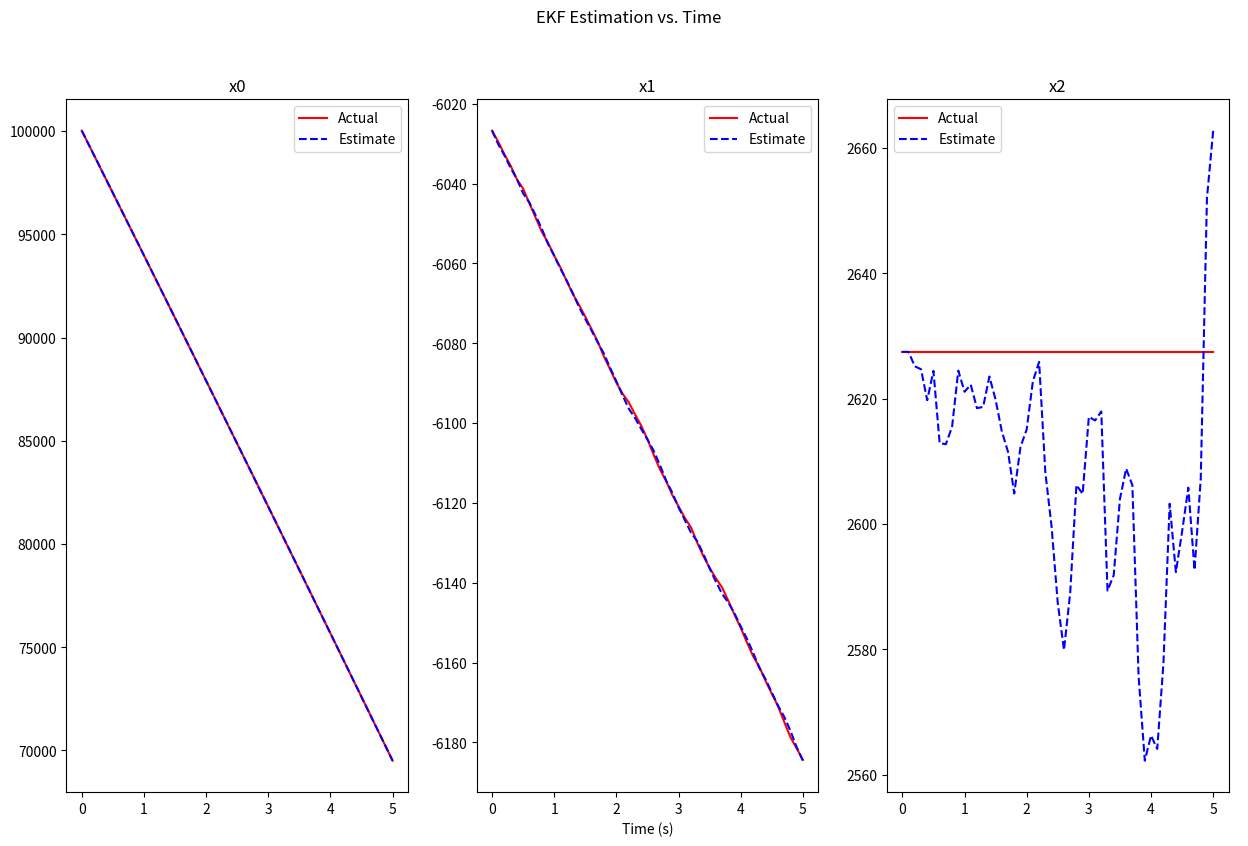
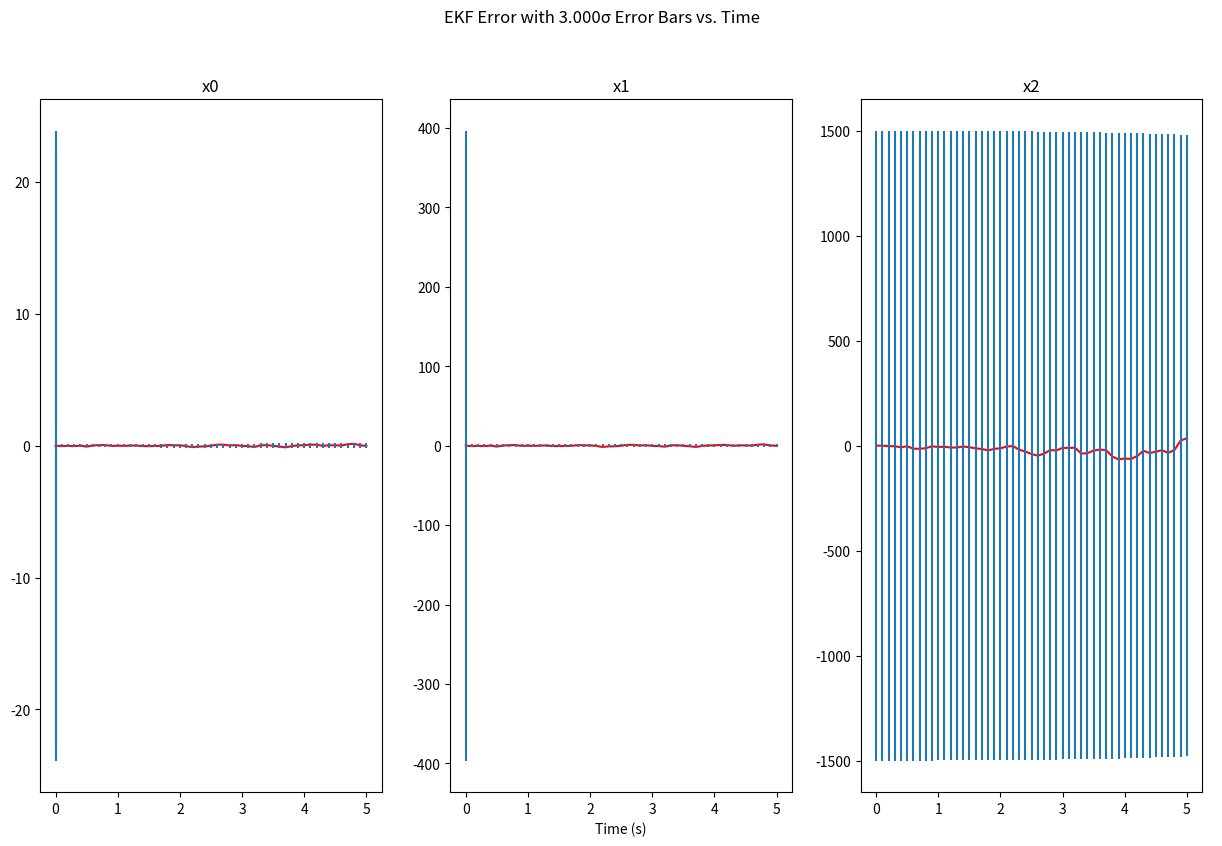

These figures' Python source, in order:
# -*- coding: utf-8 -*-
"""
Created on Mon Sep  4 23:04:07 2023

[redacted]
"""

# Github Verison
# Takes Initial Conditions as prior

import numpy as np
from numpy import linalg as la
import matplotlib.pyplot as plt
import copy

plt.rcParams['figure.dpi'] = 300

time_step = .1                                                                   # Model time step
time_start = 0                                                                  # Model start time, inclusive
time_end = 5                                                                   # Model end time, inclusive
n = int((time_end - time_start) / time_step) + 1
t = np.linspace(time_start, time_end, n)                                        # Vector of model time steps

const = dict(g = 32.2, rho_0 = 3.4e-3, k_rho = 22e3, alpha = 0.5, UKF_beta = 2, sig_bounds = 3, h = time_step)
x_0 = np.random.normal(10e4, np.sqrt(500))
x_dot_0 = np.random.normal(-6000, np.sqrt(2e4))
beta_0 = np.random.normal(2000, np.sqrt(2.5e5))
Q = np.diag(np.array([0, 2, 0])) * (1/time_step)
w = (0, Q)
R = np.diag(np.array([100]))
v = (0, R)
G = time_step * np.identity(3)
P_0 = np.diag((np.array([500, 2e4, 2.5e5])))

x = np.zeros((3, t.size))
x[:, 0] = x_0, x_dot_0, beta_0
rng = np.random.default_rng(seed=2)

############# Msmt Functions #############

def zCalc(x, v, const):
    return (x[0]**2) + (x[1]**2) + np.random.multivariate_normal([np.array(v[0])], v[1])

def zPartial(x):
    return np.array([[2*x[0]], [2*x[1]], [0]])

############# Equations of Motion ############

def xDot(t, x, w, const, axis):
    if axis == 0:
        return x[1]
    elif axis == 1:
        rho = const["rho_0"] * np.exp(-x[0] / const["k_rho"])
        x2 = x[2]
        
        if x[2] == 0.0:
            x2 = 10e-15
        
        d = 0.5 * rho * (x[1] ** 2) / x2
        x2_dot = d - const['g']
        return x2_dot
    elif axis == 2:
        return 0
    
def xDotPartial(x, w, const, axis):
    if axis == 0:
        return np.array([1, const["h"], 0])
    elif axis == 1:
        rho_0 = const["rho_0"]
        k_rho = const["k_rho"]
        h = const["h"]
        x1 = x[0]
        x2 = x[1]
        x3 = x[2]
        rho = rho_0 * np.exp(-x1 / k_rho)

        
        if x3 == 0.0:
            x3 = 10e-15
        wrt_x1 = - 0.5 * (x2**2) * rho * h / (x3*k_rho)
        wrt_x2 = 1 + x2 * rho * h / x3
        wrt_x3 = - 0.5 * (x2**2) * h * rho / (x3**2)
        return np.array([wrt_x1, wrt_x2, wrt_x3])
    elif axis == 2:
        return np.array([0, 0, 1])

############# RK4 Function ##############

def RK4(t, x, w, v, G, const, rng, est):
    # Necessary const parameters
    n = t.size
    t_step = t[1] - t[0]
    num_x = x.shape[0] # Num of state variables
    
    # Matrices for RK4 calc
    K = np.zeros((num_x, 4))
    
    # Measurement matrices
    z = np.zeros(n)
    # Add noise to initial timestep measurements
    z[0] = zCalc(x[:, 0], v, const)
    K = np.zeros((num_x, 4))
    for i in range(1, n):
        for k in range(num_x):
            K[k, 0] = t_step * xDot(t[i-1], x[:, i-1], w, const, k)
            
            K[k, 1] = t_step * xDot(t[i-1] + t_step/2, x[:, i-1] + K[:, 0]/2, w, const, k)
            
            K[k, 2] = t_step * xDot(t[i-1] + t_step/2, x[:, i-1] + K[:, 1]/2, w, const, k)
            
            K[k, 3] = t_step * xDot(t[i-1] + t_step, x[:, i-1] + K[:, 2], w, const, k)
                
            x[k, i] = x[k, i - 1] + (K[k, 0] + 2 * (K[k, 1] + K[k, 2]) + K[k, 3]) / 6

        rand = np.random.multivariate_normal(np.zeros((3,)), w[1])
        x[:, i] += G @ rand

        z[i] = zCalc(x[:, i], v, const)
        K.fill(0)
    return x, z

##############

def KFError(KF_cov, sig_bounds):
    sig_cov = sig_bounds * np.sqrt(KF_cov.diagonal()).T
    return sig_cov

############## EKF ##############

def CD_EKF(t, x_k, z_RK4, P_k, w, v, G, const, x_RK4, rng):
    m = w[1].shape[0]
    n = v[1].shape[0]
    F = np.zeros((m, m))
    I = np.identity(m)
    temp_x = np.zeros((m, 2))
    err_bar = np.zeros((m, t.size))
    sig_bounds = const["sig_bounds"]
    last = 0
    for k in range(t.size - 1):
        # 1. Update
        H = zPartial(x_k[:, k]).reshape(n, m)
        K = ((P_k @ H.T) @ la.inv((H @ P_k) @ H.T + v[1])).reshape(m, 1)

        x_k[:, k] += (K @ (z_RK4[k] - zCalc(x_k[:, k], (0.0, np.zeros(v[1].shape)), const)))

        P_k = (I - (K @ H)) @ P_k
        err_bar[:, k] = KFError(P_k, sig_bounds)
        
        # 2. Propagation
        temp_x[:, 0] = x_k[:, k]
        temp_x, temp_z = RK4(t[k:k+2], temp_x, (0.0, np.zeros(w[1].shape)), (0.0, np.zeros(v[1].shape)), G, const, rng, True)
        x_k[:, k+1] = temp_x[:, -1]
        temp_x.fill(0)
        temp_x[:, 0] = x_k[:, k]
        for i in range(m):
            F[i, :] = xDotPartial(x_k[:, k], w, const, i)
        P_k = np.matmul(np.matmul(F,P_k),F.T) + ((G @ w[1]) @ G.T)
    
    # Final Update
    H = zPartial(x_k[:, -1]).reshape(n, m)
    K = ((P_k @ H.T) @ la.inv(H @ P_k @ H.T + R)).reshape(m, 1)
    x_k[:, -1] += (K @ (z_RK4[-1] - zCalc(x_k[:, -1], (0.0, np.zeros(v[1].shape)), const)))

    P_k = (I - (K @ H)) @ P_k
    err_bar[:, -1] = KFError(P_k, sig_bounds)
    return x_k, P_k, err_bar

############## Main ###############

x_RK4 = copy.deepcopy(x)
x_RK4, z_RK4 = RK4(t, x_RK4, w, v, G, const, rng, False)

x_EKF = copy.deepcopy(x)
P_EKF = copy.deepcopy(P_0)
x_EKF, P_EKF, err_EKF = CD_EKF(t, x_EKF, z_RK4, P_EKF, w, v, G, const, x_RK4, rng)
############# Plotting ###############

fig, x_graphs = plt.subplots(1, 3, sharex=True, figsize=(15,9))
for i in range(x_graphs.shape[0]):
    x_graphs[i].plot(t, x_RK4[i], c='r', label = 'Actual')
    x_graphs[i].plot(t, x_EKF[i], c='b', linestyle='--', label='Estimate')
    x_graphs[i].set_title("x%i" % i)
    x_graphs[i].legend(loc='best')
fig.suptitle("EKF Estimation vs. Time")
fig.add_subplot(111, frameon=False)
plt.tick_params(labelcolor='none', which='both', top=False, bottom=False, left=False, right=False)
plt.xlabel('Time (s)')
plt.show()


zero = np.zeros((3, t.size))
fig, x_graphs = plt.subplots(1, 3, sharex=True, figsize=(15,9))
for i in range(x_graphs.shape[0]):
    x_graphs[i].plot(t, x_EKF[i] - x_RK4[i], c='r', label='EKF Error')
    x_graphs[i].errorbar(t, zero[i], yerr=err_EKF[i], fmt=' ')
    x_graphs[i].set_title("x%i" % i)
fig.suptitle('EKF Error with %.3f\u03C3 Error Bars vs. Time' % const["sig_bounds"])
fig.add_subplot(111, frameon=False)
plt.tick_params(labelcolor='none', which='both', top=False, bottom=False, left=False, right=False)
plt.xlabel('Time (s)')
plt.show()